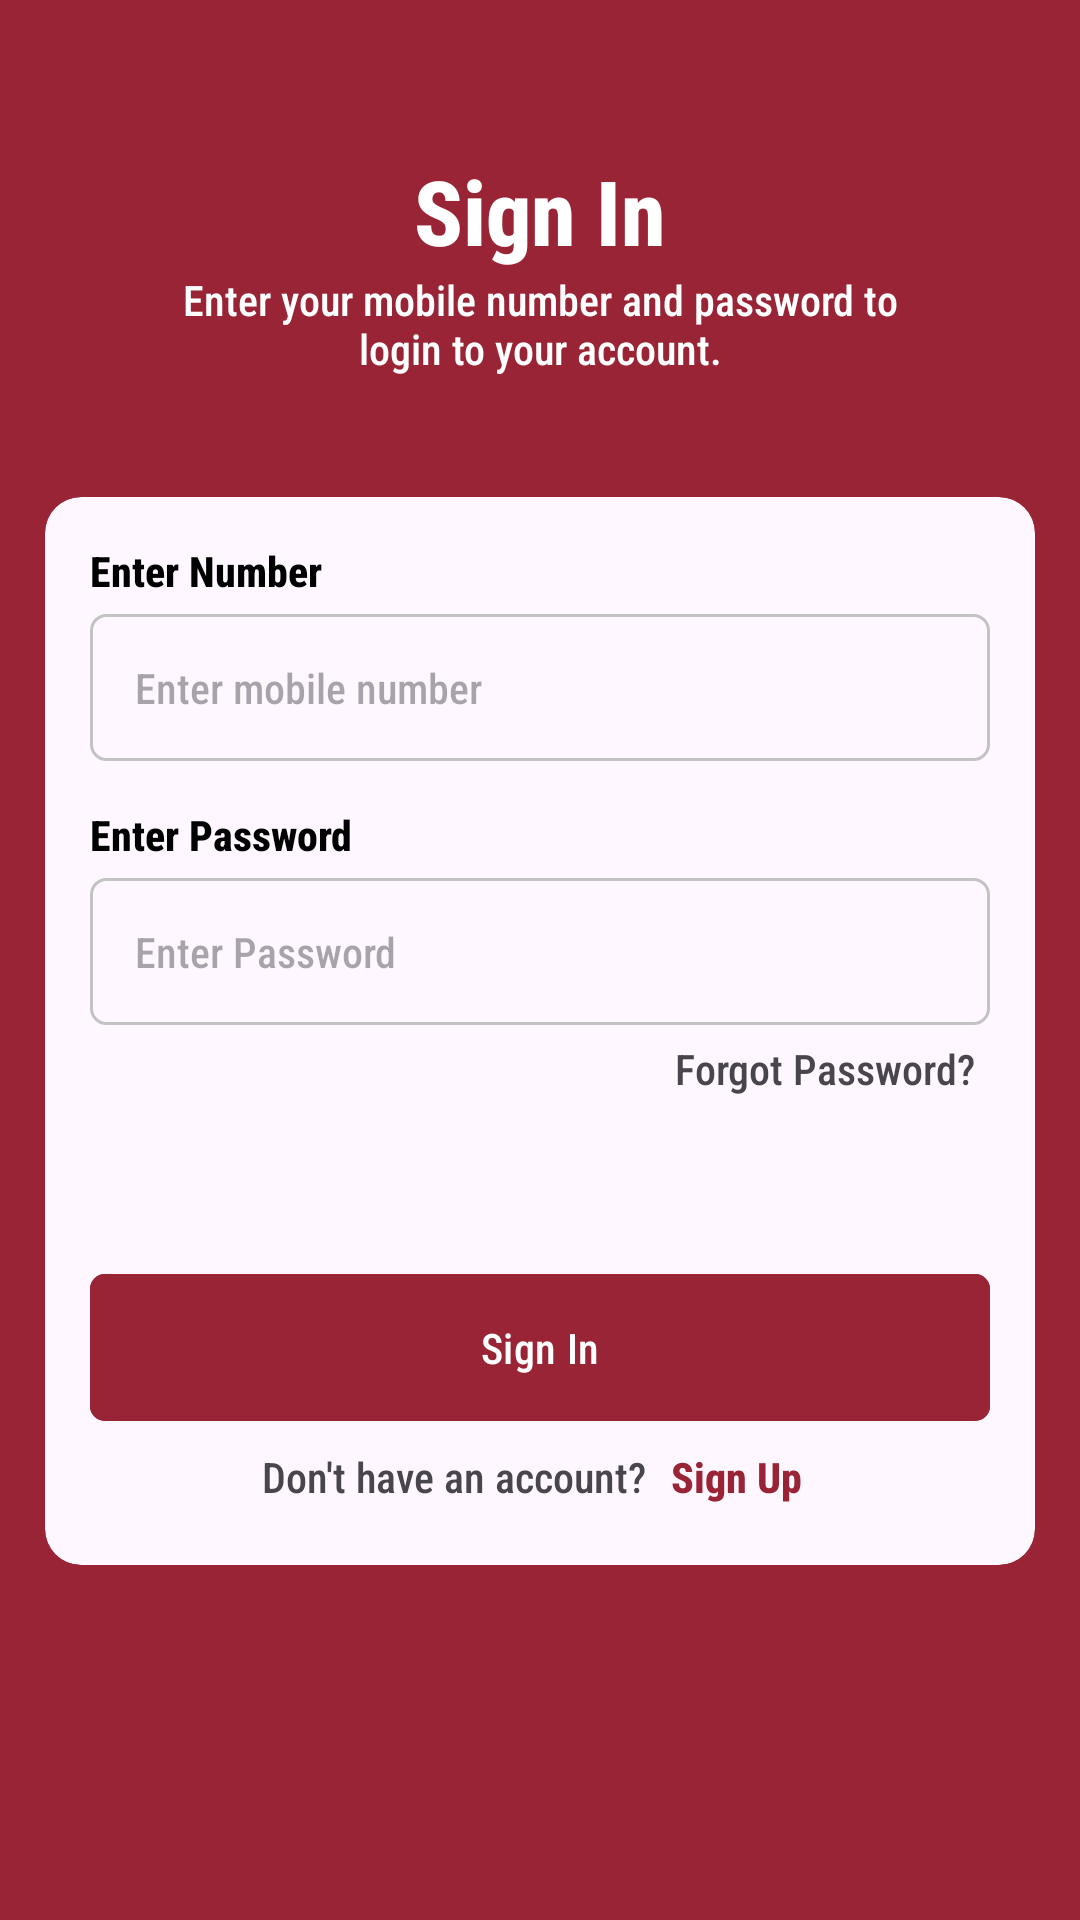

Reconstruct the res/layout file that produces this screen, plus the resources it refers to.
<!-- AndroidManifest.xml: application theme Theme.Agrisewa -->
<!-- res/layout/activity_login.xml -->
<?xml version="1.0" encoding="utf-8"?>
<LinearLayout xmlns:android="http://schemas.android.com/apk/res/android"
    xmlns:app="http://schemas.android.com/apk/res-auto"
    xmlns:tools="http://schemas.android.com/tools"
    android:id="@+id/main"
    android:layout_width="match_parent"
    android:layout_height="match_parent"
    android:background="@color/main_color"
    android:gravity="center_horizontal"
    android:orientation="vertical"
    tools:context=".views.activity.LoginActivity">

    <TextView
        android:layout_width="wrap_content"
        android:layout_height="wrap_content"
        android:layout_marginTop="50dp"
        android:text="Sign In"
        android:textColor="@color/white"
        android:textSize="30sp"
        android:textStyle="bold" />

    <TextView
        android:layout_width="wrap_content"
        android:layout_height="wrap_content"
        android:layout_marginStart="50dp"
        android:layout_marginEnd="50dp"
        android:text="Enter your mobile number and password to login to your account."
        android:textAlignment="center"
        android:textColor="@color/white" />

    <com.google.android.material.card.MaterialCardView
        android:layout_width="match_parent"
        android:layout_height="wrap_content"
        android:layout_marginStart="15dp"
        android:layout_marginTop="40dp"
        android:layout_marginEnd="15dp"
        app:strokeWidth="0dp">

        <LinearLayout
            android:layout_width="match_parent"
            android:layout_height="wrap_content"
            android:orientation="vertical"
            android:padding="15dp">

            <TextView
                android:layout_width="wrap_content"
                android:layout_height="wrap_content"
                android:text="Enter Number"
                android:textColor="@color/black"
                android:textStyle="bold" />

            <EditText
                android:id="@+id/edtNumber"
                android:layout_width="match_parent"
                android:layout_height="wrap_content"
                android:layout_marginTop="5dp"
                android:background="@drawable/edt_bg"
                android:hint="Enter mobile number"
                android:inputType="phone"
                android:padding="15dp"
                android:textSize="14sp" />

            <TextView
                android:layout_width="wrap_content"
                android:layout_height="wrap_content"
                android:layout_marginTop="15dp"
                android:text="Enter Password"
                android:textColor="@color/black"
                android:textStyle="bold" />

            <EditText
                android:id="@+id/edtPassword"
                android:layout_width="match_parent"
                android:layout_height="wrap_content"
                android:layout_marginTop="5dp"
                android:background="@drawable/edt_bg"
                android:hint="Enter Password"
                android:inputType="textPassword"
                android:padding="15dp"
                android:textSize="14sp" />

            <TextView
                android:layout_width="wrap_content"
                android:layout_height="wrap_content"
                android:layout_gravity="end"
                android:padding="5dp"
                android:text="Forgot Password?" />

            <ProgressBar
                android:id="@+id/loginProgress"
                android:layout_width="wrap_content"
                android:layout_height="wrap_content"
                android:layout_gravity="center_horizontal"
                android:indeterminateTint="@color/main_color"
                android:visibility="gone" />

            <com.google.android.material.button.MaterialButton
                android:id="@+id/btnSignIn"
                android:layout_width="match_parent"
                android:layout_height="wrap_content"
                android:layout_marginTop="50dp"
                android:backgroundTint="@color/main_color"
                android:padding="15dp"
                android:text="Sign In"
                android:textColor="@color/white"
                app:cornerRadius="5dp" />

            <LinearLayout
                android:layout_width="wrap_content"
                android:layout_height="wrap_content"
                android:layout_gravity="center"
                android:orientation="horizontal">

                <TextView
                    android:layout_width="wrap_content"
                    android:layout_height="wrap_content"
                    android:text="Don't have an account? " />

                <TextView
                    android:id="@+id/txtSignUp"
                    android:layout_width="wrap_content"
                    android:layout_height="wrap_content"
                    android:padding="5dp"
                    android:text="Sign Up"
                    android:textColor="@color/main_color"
                    android:textStyle="bold" />

            </LinearLayout>

        </LinearLayout>

    </com.google.android.material.card.MaterialCardView>

</LinearLayout>
<!-- resources referenced by this layout -->
<resources>
  <color name="black">#FF000000</color>
  <color name="main_color">#992435</color>
  <color name="white">#FFFFFFFF</color>
  <!-- drawable edt_bg (drawable) -->
  <?xml version="1.0" encoding="utf-8"?>
  <shape xmlns:android="http://schemas.android.com/apk/res/android"
      android:shape="rectangle">
  
      <stroke
          android:width="1dp"
          android:color="#C3C3C3" />
  
      <corners android:radius="5dp" />
  
  </shape>
  <style name="Theme.Agrisewa" parent="Base.Theme.Agrisewa" />
  <style name="Base.Theme.Agrisewa" parent="Theme.Material3.DayNight.NoActionBar">
          
          
          <item name="android:statusBarColor">@color/white</item>
          <item name="android:windowLightStatusBar">true</item>
          <item name="fontFamily">sans-serif-condensed-medium</item>
      </style>
</resources>
